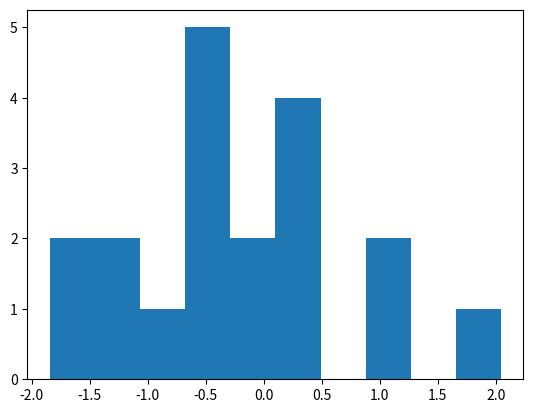

This figure's Python source: (Note: this script raises an exception after producing the figure.)
import random
import math
import matplotlib.pyplot as plt


def gaussian():
    """Generates gaussian random numbers, using a Box-Muller-formula based
    transformation on random point data in a unit circle."""
    r = 0.0
    while(r >= 1.0) or (r < 1e-10):
        x = -1.0 + 2.0 * random.random()
        y = -1.0 + 2.0 * random.random()
        r = x * x + y * y

    return x * math.sqrt(-2.0 * math.log(r) / r)


def nrandoms(n):
    """Return a list of n random numbers generated with the gaussian
    function."""
    return [gaussian() for i in range(n)]


def halfrightopen(xs):
    """Build a list containing each item in the input list multiplied with 0.05 and return a half-right-open list of these numbers.

    Half-right-open is short for: The upper limit is excluded."""
    result = [0.05 * i for i in xs]
    return [i for i in result if min(xs) <= i < max(result)]


def normalize(xs):
    """Return a list where each value is the value of the input list
    divided by the sum of the input list

    """
    return list(map(lambda x: x / sum(xs), xs))


# Test data
x = nrandoms(19)

# a) Count items in half right open random array
print(len(halfrightopen(x)))
plt.hist
# b) Plot an array generated by the function from a). The results may
# differ from one execution of the program to another one.
plt.scatter(range(len(x)), x, marker='*')
plt.title('Raw random numbers')
plt.savefig("plotb.png")
plt.close()
# c) Plot normalized array
plt.scatter(range(len(x)), normalize(x), marker='*')
plt.title('Normalized random numbers')
plt.savefig("plotc.png")
plt.close()
# d) Generate histogram using matplotlib's hist function. Assumption:
# "Random numbers" in the task refers to the list
plt.hist(x)
plt.title("Histogram generated with matplotlib function, data not normalized")
plt.savefig("plotd.png")
plt.close()
plt.hist(x, normed=True)
plt.title("Histogram generated with matplotlib function, data normalized")
plt.savefig("plotdnorm.png")
plt.close()
